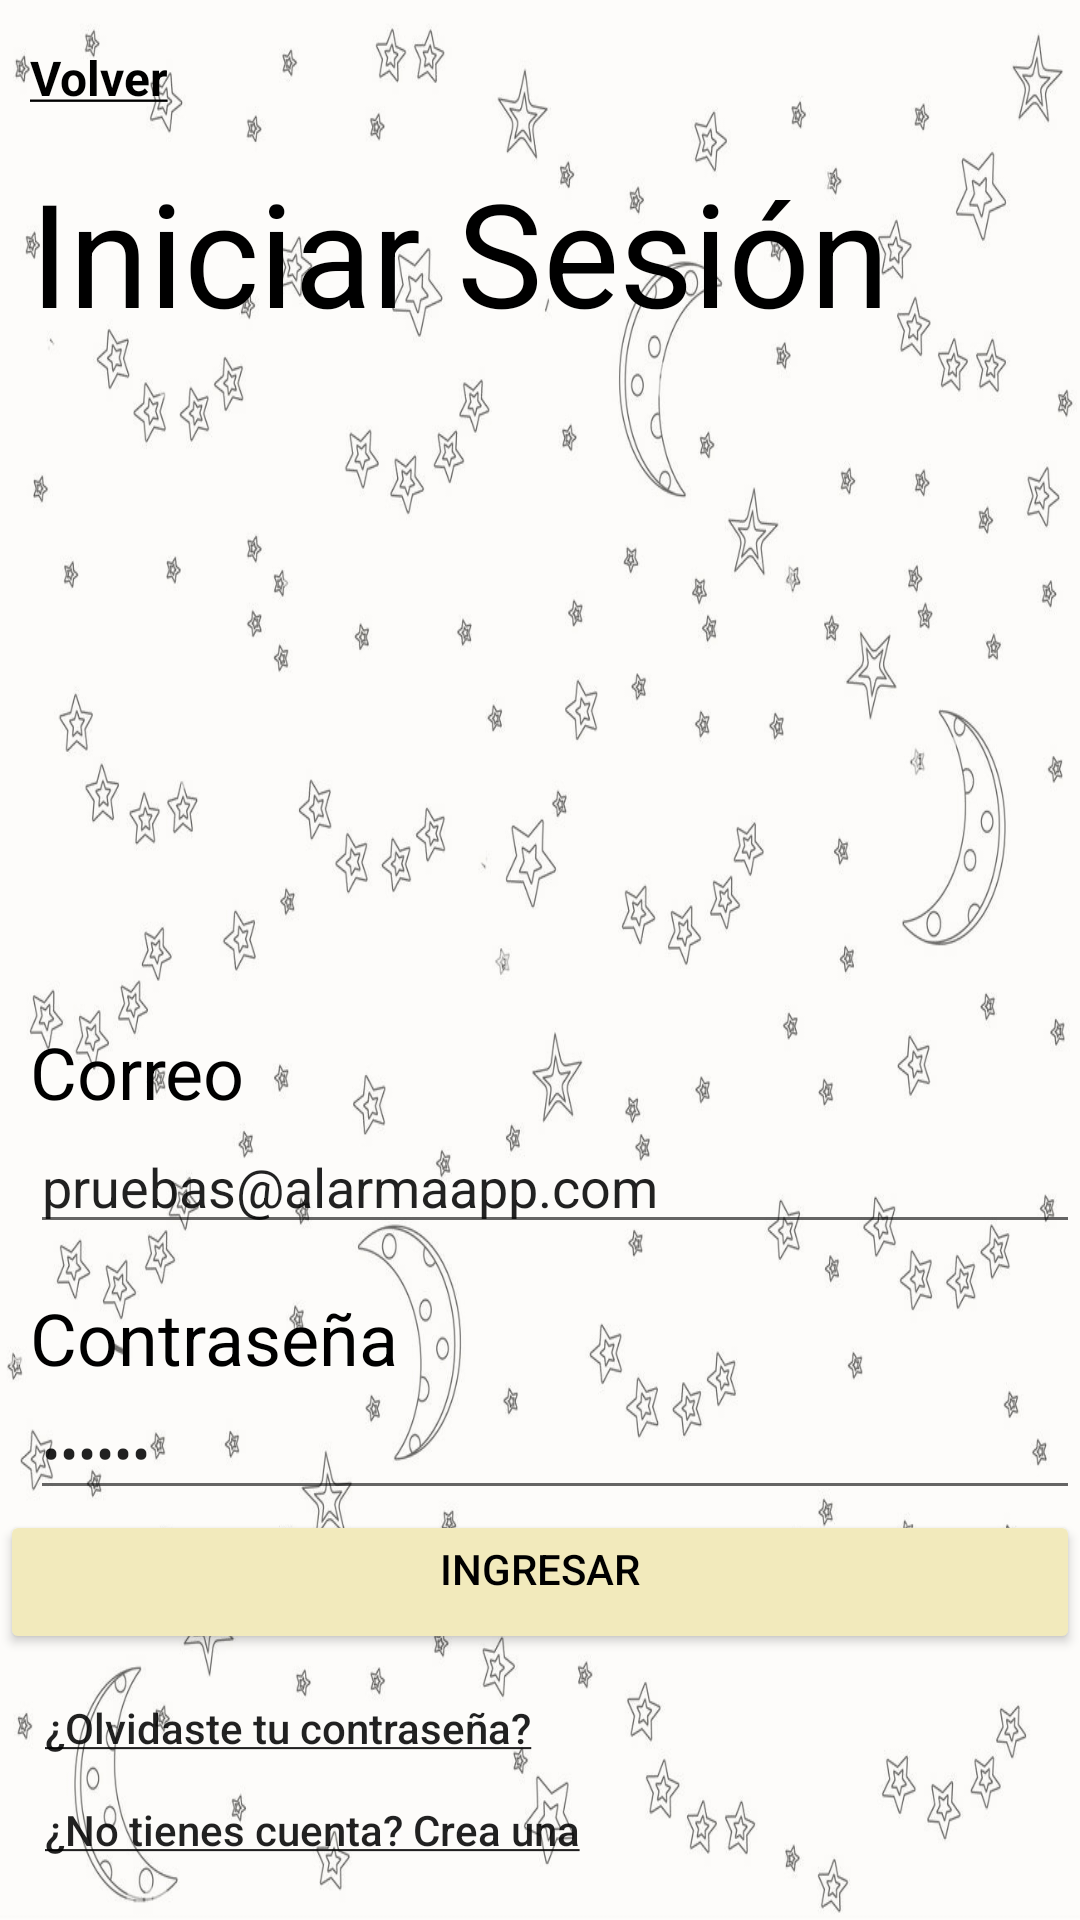

Produce the Android XML layout that renders to this screen, including the resource entries it uses.
<!-- AndroidManifest.xml: application theme Theme.AlarmaApp -->
<!-- res/layout/iniciarsesion.xml -->
<?xml version="1.0" encoding="utf-8"?>
<androidx.constraintlayout.widget.ConstraintLayout xmlns:android="http://schemas.android.com/apk/res/android"
    xmlns:app="http://schemas.android.com/apk/res-auto"
    xmlns:tools="http://schemas.android.com/tools"
    android:layout_width="match_parent"
    android:layout_height="match_parent"
    android:background="@drawable/image">

    <LinearLayout
        android:layout_width="match_parent"
        android:layout_height="match_parent"
        android:orientation="vertical">

        <TextView
            android:id="@+id/volver"
            android:layout_width="match_parent"
            android:layout_height="wrap_content"
            android:layout_marginLeft="10dp"
            android:layout_marginTop="15dp"
            android:clickable="true"
            android:text="@string/volver"
            android:textAllCaps="false"
            android:textColor="@color/black"
            android:textSize="16sp"
            android:textStyle="bold" />

        <TextView
            android:id="@+id/textView4"
            android:layout_width="match_parent"
            android:layout_height="wrap_content"
            android:layout_marginLeft="10dp"
            android:layout_marginTop="15dp"
            android:text="Iniciar Sesión"
            android:textAppearance="@style/TextAppearance.AppCompat.Display1"
            android:textColor="@color/black"
            android:textSize="48sp" />

        <ImageView
            android:id="@+id/imageView"
            android:layout_width="match_parent"
            android:layout_height="225dp"
            app:srcCompat="@drawable/dormir_bien_removebg_preview" />

        <TextView
            android:id="@+id/textView5"
            android:layout_width="match_parent"
            android:layout_height="wrap_content"
            android:layout_marginLeft="10dp"
            android:text="Correo"
            android:textColor="@color/black"
            android:textSize="24sp" />

        <EditText
            android:id="@+id/editTextTextEmailAddress"
            android:layout_width="match_parent"
            android:layout_height="wrap_content"
            android:layout_marginLeft="10dp"
            android:ems="10"
            android:inputType="textEmailAddress"
            android:text="pruebas@alarmaapp.com"
            tools:text="pruebas@alarmaapp.com" />

        <TextView
            android:id="@+id/textView6"
            android:layout_width="match_parent"
            android:layout_height="wrap_content"
            android:layout_marginLeft="10dp"
            android:layout_marginTop="15dp"
            android:text="Contraseña"
            android:textColor="@color/black"
            android:textSize="24sp" />

        <EditText
            android:id="@+id/editTextTextEmailAddress2"
            android:layout_width="match_parent"
            android:layout_height="wrap_content"
            android:layout_marginLeft="10dp"
            android:ems="10"
            android:inputType="textPassword"
            android:text="******"
            tools:text="******" />

        <Button
            android:id="@+id/btnIngresar"
            android:layout_width="match_parent"
            android:layout_height="wrap_content"
            android:backgroundTint="#F2EABC"
            android:gravity="center_horizontal"
            android:insetLeft="100dp"
            android:insetRight="100dp"
            android:text="Ingresar"
            android:textColor="@color/black" />

        <TextView
            android:id="@+id/recPassword"
            android:layout_width="match_parent"
            android:layout_height="wrap_content"
            android:layout_marginLeft="15dp"
            android:layout_marginTop="15dp"
            android:text="@string/olvidaste_contrasena"
            android:textAppearance="@style/TextAppearance.AppCompat.Body2" />

        <TextView
            android:id="@+id/crearCuenta"
            android:layout_width="match_parent"
            android:layout_height="wrap_content"
            android:layout_marginLeft="15dp"
            android:layout_marginTop="15dp"
            android:text="@string/crear_cuenta"
            android:textAppearance="@style/TextAppearance.AppCompat.Body2" />
    </LinearLayout>
</androidx.constraintlayout.widget.ConstraintLayout>
<!-- resources referenced by this layout -->
<resources>
  <!-- drawable image: jpg bitmap (drawable, 163287 bytes) -->
  <string name="crear_cuenta"><u>¿No tienes cuenta? Crea una</u></string>
  <string name="olvidaste_contrasena"><u>¿Olvidaste tu contraseña?</u></string>
  <string name="volver"><u>Volver</u></string>
  <style name="Theme.AlarmaApp" parent="Theme.MaterialComponents.DayNight.DarkActionBar">
          
          <item name="colorPrimary">@color/purple_500</item>
          <item name="colorPrimaryVariant">@color/purple_700</item>
          <item name="colorOnPrimary">@color/white</item>
          
          <item name="colorSecondary">@color/teal_200</item>
          <item name="colorSecondaryVariant">@color/teal_700</item>
          <item name="colorOnSecondary">@color/black</item>
          
          <item name="android:statusBarColor">?attr/colorPrimaryVariant</item>
          
          <item name="windowActionBar">false</item>
          <item name="windowNoTitle">true</item>
          <item name="android:windowFullscreen">true</item>
  
      </style>
  <!-- not gathered from this repository: default colours our renderer supplied (Android Studio template values) -->
  <color name="purple_500">#FF6200EE</color>
  <color name="purple_700">#FF3700B3</color>
  <color name="teal_200">#FF03DAC5</color>
  <color name="teal_700">#FF018786</color>
  <color name="black">#FF000000</color>
  <color name="white">#FFFFFFFF</color>
</resources>
